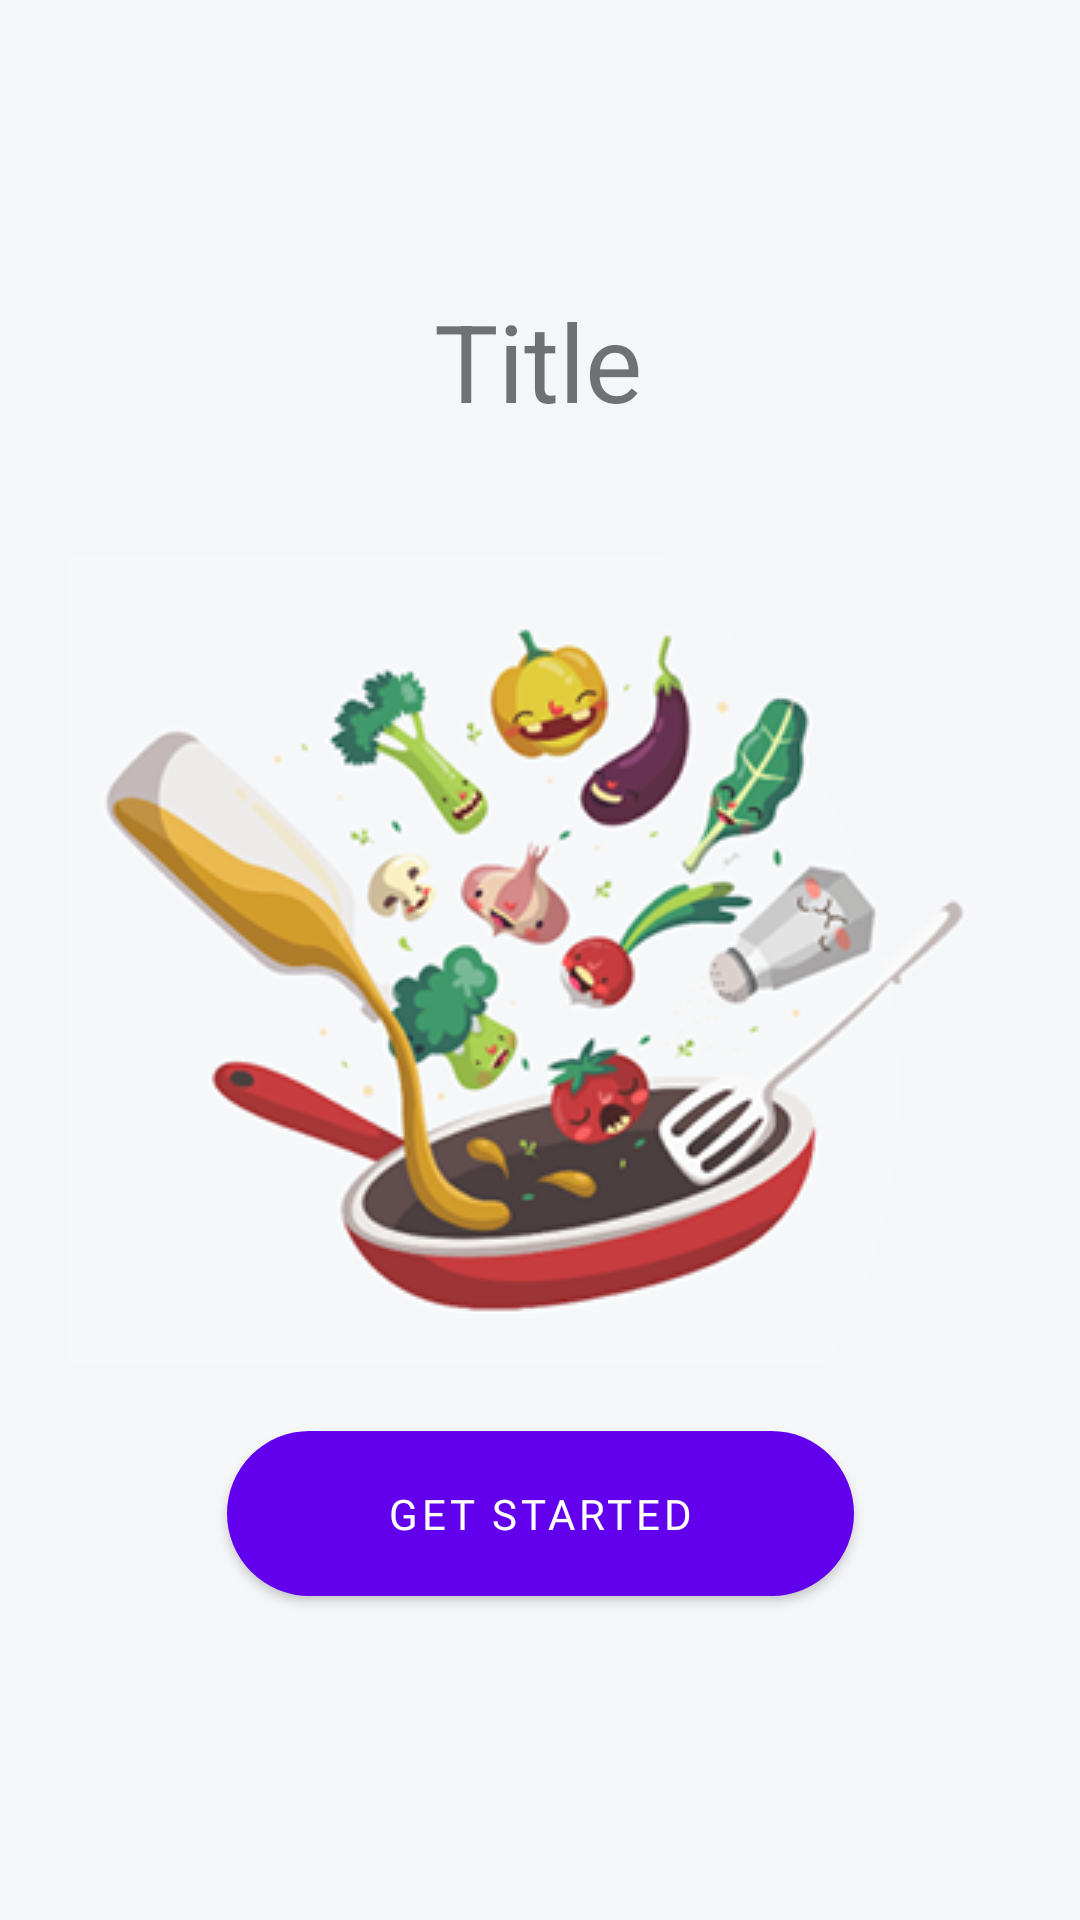

The Android layout XML behind this screen, and the referenced resources:
<!-- AndroidManifest.xml: application theme Theme.Calorie2 -->
<!-- res/layout/homesc.xml -->
<?xml version="1.0" encoding="utf-8"?>
<androidx.constraintlayout.widget.ConstraintLayout xmlns:android="http://schemas.android.com/apk/res/android"
    xmlns:app="http://schemas.android.com/apk/res-auto"
    xmlns:tools="http://schemas.android.com/tools"
    android:layout_width="match_parent"
    android:layout_height="match_parent"
    android:background="#F5F6F8"
    tools:context=".MainActivity">

    <Button
        android:id="@+id/homepage"
        android:layout_width="209dp"
        android:layout_height="55dp"
        android:layout_marginBottom="108dp"
        android:background="@drawable/red"
        android:fontFamily="@font/poppins_bold"
        android:text="GET STARTED"
        app:layout_constraintBottom_toBottomOf="parent"
        app:layout_constraintEnd_toEndOf="parent"
        app:layout_constraintStart_toStartOf="parent"
        app:rippleColor="#8F1414" />

    <ImageView
        android:id="@+id/imageView3"
        android:layout_width="wrap_content"
        android:layout_height="wrap_content"
        app:layout_constraintBottom_toBottomOf="parent"
        app:layout_constraintEnd_toEndOf="parent"
        app:layout_constraintStart_toStartOf="parent"
        app:layout_constraintTop_toTopOf="parent"
        app:srcCompat="@drawable/home" />

    <TextView
        android:id="@+id/textView"
        android:layout_width="wrap_content"
        android:layout_height="wrap_content"
        android:layout_marginTop="96dp"
        android:text="Title"
        android:textSize="36sp"
        app:layout_constraintEnd_toEndOf="parent"
        app:layout_constraintHorizontal_bias="0.498"
        app:layout_constraintStart_toStartOf="parent"
        app:layout_constraintTop_toTopOf="parent" />

</androidx.constraintlayout.widget.ConstraintLayout>
<!-- resources referenced by this layout -->
<resources>
  <!-- drawable home: png bitmap (drawable, 69391 bytes) -->
  <!-- drawable red (drawable) -->
  <?xml version="1.0" encoding="utf-8"?>
  <shape xmlns:android="http://schemas.android.com/apk/res/android" android:shape="rectangle">
      <corners android:radius="100dp"></corners>
  
      <solid android:color="#BE3131"/>
  
  </shape>
  <style name="Theme.Calorie2" parent="Theme.MaterialComponents.DayNight.DarkActionBar">
          
          <item name="colorPrimary">@color/purple_500</item>
          <item name="colorPrimaryVariant">@color/purple_700</item>
          <item name="colorOnPrimary">@color/white</item>
          
          <item name="colorSecondary">@color/teal_200</item>
          <item name="colorSecondaryVariant">@color/teal_700</item>
          <item name="colorOnSecondary">@color/black</item>
          
          <item name="android:statusBarColor" tools:targetApi="l">?attr/colorPrimaryVariant</item>
          
      </style>
  <!-- not gathered from this repository: default colours our renderer supplied (Android Studio template values) -->
  <color name="purple_500">#FF6200EE</color>
  <color name="purple_700">#FF3700B3</color>
  <color name="teal_200">#FF03DAC5</color>
  <color name="teal_700">#FF018786</color>
  <color name="black">#FF000000</color>
  <color name="white">#FFFFFFFF</color>
</resources>
